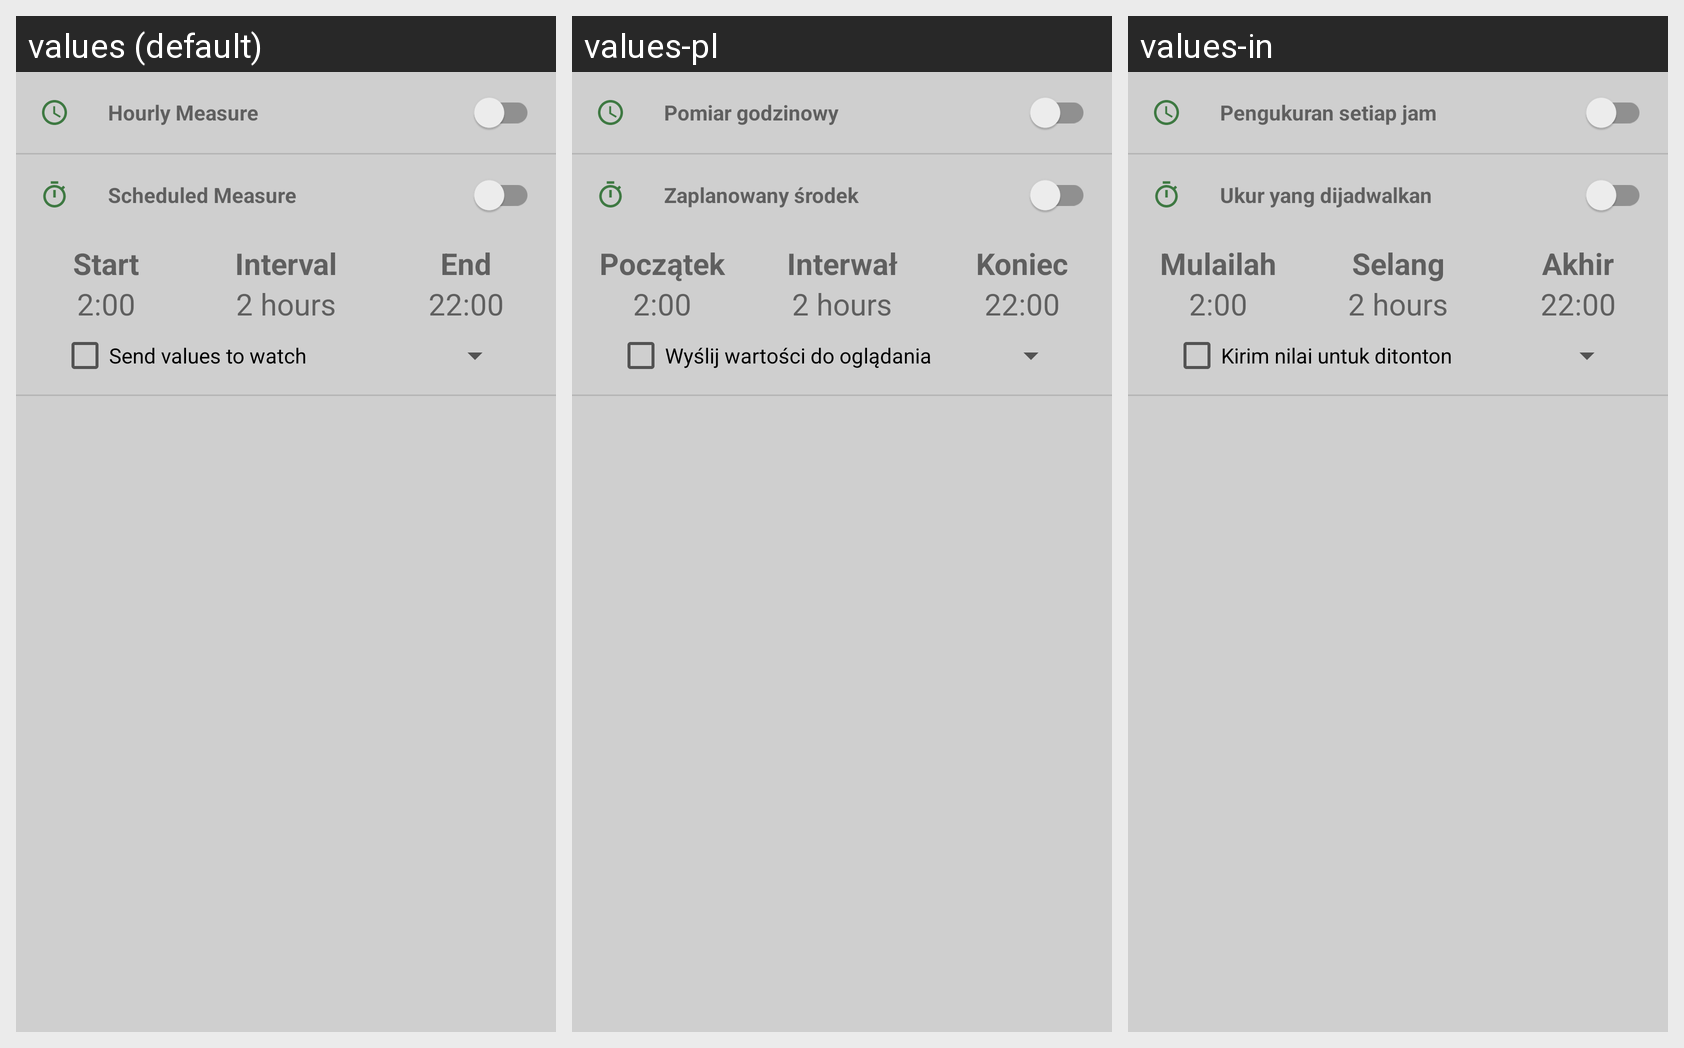

This grid shows one Android layout under several languages. Give, for every string resource on the screen, its name, the default text and each shown locale's text.
Android screen res/layout/activity_measure.xml rendered under 3 locales, left to right: values (default), values-pl, values-in. Device: Nexus 5 (rendered at 1080×1920; each locale shown at half size, 540×960, under a caption strip naming it); theme AppTheme.
Other locales in the repository, not shown: values-cs, values-de, values-el, values-es, values-fr, values-it, values-pt, values-ru, values-vi.
Strings drawn on this screen, with the default value and each locale's value (text and hints the layout hard-codes, and strings that could not be matched under every locale, appear in the picture but are not listed):

hourly
  values: Hourly Measure
  values-pl: Pomiar godzinowy
  values-in: Pengukuran setiap jam

scheduled
  values: Scheduled Measure
  values-pl: Zaplanowany środek
  values-in: Ukur yang dijadwalkan

start
  values: Start
  values-pl: Początek
  values-in: Mulailah

interval
  values: Interval
  values-pl: Interwał
  values-in: Selang

end
  values: End
  values-pl: Koniec
  values-in: Akhir

send_watch
  values: Send values to watch
  values-pl: Wyślij wartości do oglądania
  values-in: Kirim nilai untuk ditonton
